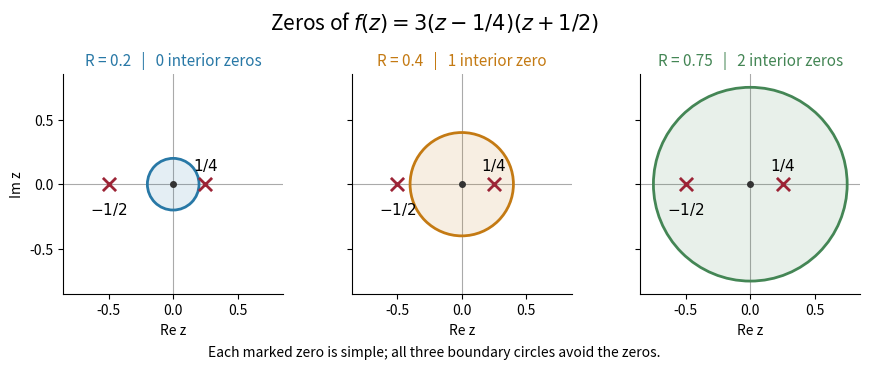

Here is the Python script that generated this plot: (Note: this script raises an exception after producing the figure.)
"""Plot Jensen zero geometry; Python 3.14, NumPy 2.3.5, Matplotlib 3.10.7.

Run from _media; the opaque PNG is written to the current directory.
"""

from pathlib import Path

import matplotlib.pyplot as plt
import numpy as np
from matplotlib.patches import Circle


def main():
    radii = (0.2, 0.4, 0.75)
    roots = np.array([0.25, -0.5])
    colors = ("#2878a6", "#c47a13", "#448655")
    fig, axes = plt.subplots(1, 3, figsize=(9, 3.6), sharex=True, sharey=True)
    fig.suptitle(r"Zeros of $f(z)=3(z-1/4)(z+1/2)$", fontsize=15, y=0.99)
    for ax, radius, color in zip(axes, radii, colors):
        count = int(np.count_nonzero(np.abs(roots) < radius))
        ax.add_patch(Circle((0, 0), radius, edgecolor=color,
                            facecolor=color, alpha=0.12, linewidth=0))
        ax.add_patch(Circle((0, 0), radius, edgecolor=color,
                            facecolor="none", linewidth=2))
        ax.axhline(0, color="#aaaaaa", linewidth=0.8, zorder=0)
        ax.axvline(0, color="#aaaaaa", linewidth=0.8, zorder=0)
        ax.scatter(roots, np.zeros(2), marker="x", s=90,
                   color="#9c2436", linewidths=2, zorder=3)
        ax.scatter([0], [0], s=16, color="#333333", zorder=3)
        ax.annotate(r"$-1/2$", (-0.5, 0), xytext=(0, -22),
                    textcoords="offset points", ha="center", fontsize=11)
        ax.annotate(r"$1/4$", (0.25, 0), xytext=(0, 10),
                    textcoords="offset points", ha="center", fontsize=11)
        ax.set_title(f"R = {radius:g}   |   {count} interior zero"
                     + ("s" if count != 1 else ""), fontsize=11, color=color)
        ax.set_aspect("equal")
        ax.set_xlim(-0.85, 0.85)
        ax.set_ylim(-0.85, 0.85)
        ax.set_xticks([-0.5, 0, 0.5])
        ax.set_yticks([-0.5, 0, 0.5])
        ax.set_xlabel("Re z")
        ax.spines[["top", "right"]].set_visible(False)
    axes[0].set_ylabel("Im z")
    fig.text(0.5, 0.025, "Each marked zero is simple; all three boundary circles avoid the zeros.",
             ha="center", fontsize=10)
    fig.subplots_adjust(left=0.07, right=0.99, top=0.81, bottom=0.2, wspace=0.15)
    fig.savefig(Path.cwd() / (Path(__file__).stem + ".png"), dpi=120,
                facecolor="white", transparent=False)
    plt.close(fig)


if __name__ == "__main__":
    main()
